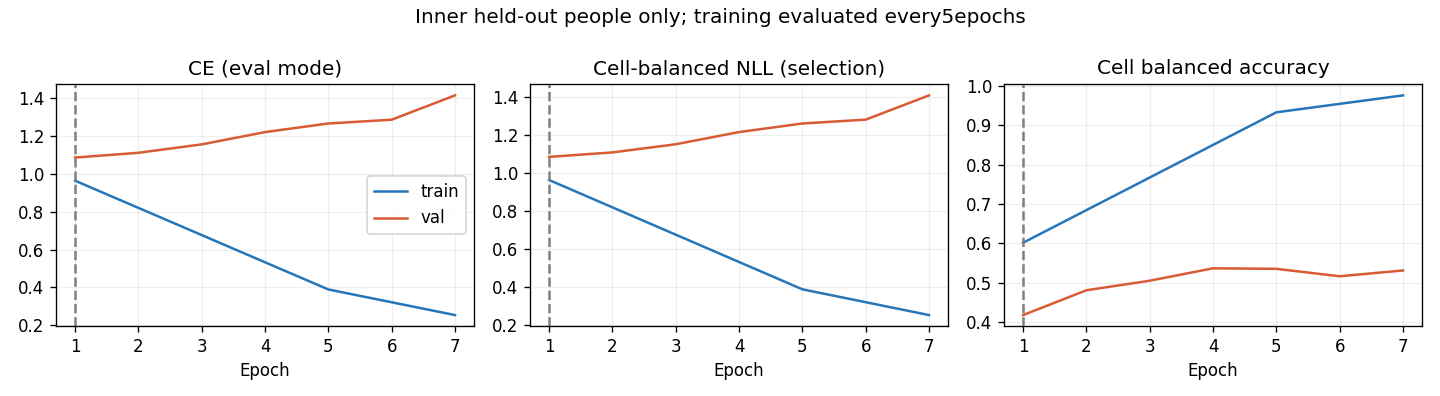

The data file committed next to this chart (first rows):
epoch, optimization_ce, train_ce, train_cell_nll, train_cell_ba, val_ce, val_cell_nll, val_cell_ba
1, 1.12, 0.9645, 0.9645, 0.6015, 1.087, 1.086, 0.4176
2, 0.9523, , , , 1.112, 1.11, 0.4807
3, 0.7835, , , , 1.157, 1.153, 0.5049
4, 0.638, , , , 1.222, 1.217, 0.5365
5, 0.521, 0.3885, 0.3886, 0.933, 1.267, 1.262, 0.5351
6, 0.4575, , , , 1.287, 1.283, 0.5163
7, 0.3976, 0.2528, 0.2528, 0.976, 1.416, 1.41, 0.531
